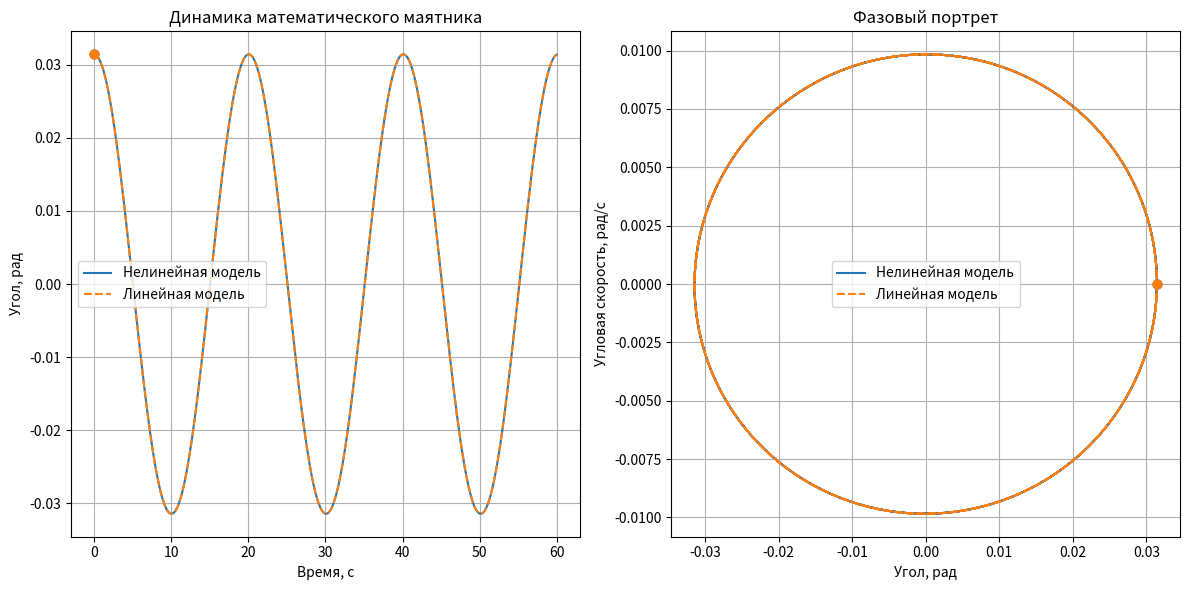

Python code for this plot:
import numpy as np
import matplotlib.pyplot as plt

"""Математический маятник: линейная vs нелинейная модель
---------------------------------------------------------
Интегрирование методом **симплектического Эйлера** (Euler-Cromer).

* Нелинейная:   θ'' + (g/l)·sinθ + (b/m)·θ' = F·sin(ω_f t)
* Линейная:     θ'' + (g/l)·θ   + (b/m)·θ' = F·sin(ω_f t)

Обе модели решаются одной и той же энергосохраняющей схемой;
результаты выводятся на общих графиках.
"""

g = 9.81
l = 100.0
m = 1.0

b = 0.0
F = 0.0
omega_f = np.sqrt(g / l)

theta0 = np.pi / 100
omega0 = 0

def omega_dot_nl(theta: float, omega: float, t: float) -> float:

    return -(g / l) * np.sin(theta) - (b / m) * omega + F * np.sin(omega_f * t)


def omega_dot_lin(theta: float, omega: float, t: float) -> float:
    return -(g / l) * theta - (b / m) * omega + F * np.sin(omega_f * t)



def symplectic_euler(t_start: float, t_end: float, dt: float, y0, omega_dot):
    n_steps = int(np.ceil((t_end - t_start) / dt)) + 1
    t_values = np.linspace(t_start, t_end, n_steps)

    theta = np.empty(n_steps)
    omega = np.empty(n_steps)
    theta[0], omega[0] = y0

    for i in range(1, n_steps):
        t = t_values[i - 1]
        omega[i] = omega[i - 1] + dt * omega_dot(theta[i - 1], omega[i - 1], t)
        theta[i] = theta[i - 1] + dt * omega[i]

    return t_values, np.vstack([theta, omega]).T


def draw(t_nl, sol_nl, t_lin, sol_lin):
    theta_nl, omega_nl = sol_nl.T
    theta_lin, omega_lin = sol_lin.T

    plt.figure(figsize=(12, 6))

    # Angle vs time ---------------------------------------------------------
    plt.subplot(1, 2, 1)
    plt.plot(t_nl, theta_nl, label="Нелинейная модель")
    plt.plot(t_lin, theta_lin, "--", label="Линейная модель")
    plt.scatter([t_nl[0]], [theta_nl[0]], s=40, zorder=3)
    plt.scatter([t_lin[0]], [theta_lin[0]], s=40, zorder=3)
    plt.xlabel("Время, с")
    plt.ylabel("Угол, рад")
    plt.title("Динамика математического маятника")
    plt.grid(True)
    plt.legend()

    # Phase portrait --------------------------------------------------------
    plt.subplot(1, 2, 2)
    plt.plot(theta_nl, omega_nl, label="Нелинейная модель")
    plt.plot(theta_lin, omega_lin, "--", label="Линейная модель")
    plt.scatter([theta_nl[0]], [omega_nl[0]], s=40, zorder=3)
    plt.scatter([theta_lin[0]], [omega_lin[0]], s=40, zorder=3)
    plt.xlabel("Угол, рад")
    plt.ylabel("Угловая скорость, рад/с")
    plt.title("Фазовый портрет")
    plt.grid(True)
    plt.legend()

    plt.tight_layout()
    plt.show()


if __name__ == "__main__":
    t0, t_end, dt = 0.0, 60.0, 0.025

    t_nl, sol_nl = symplectic_euler(t0, t_end, dt, [theta0, omega0], omega_dot_nl)

    t_lin, sol_lin = symplectic_euler(t0, t_end, dt, [theta0, omega0], omega_dot_lin)

    draw(t_nl, sol_nl, t_lin, sol_lin)
